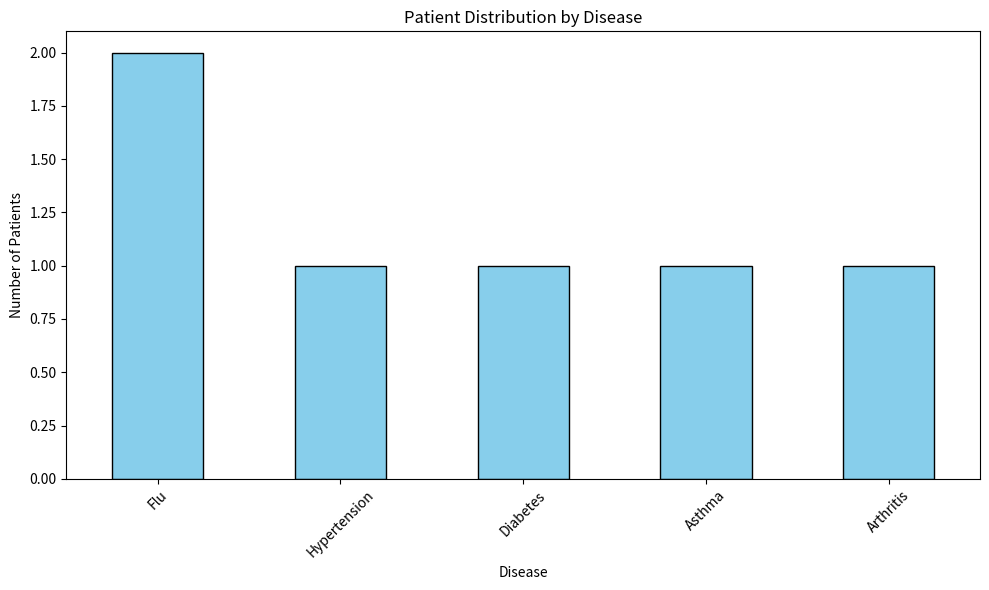

Write the Python code that produced this figure.
import pandas as pd
import matplotlib.pyplot as plt

# ---------------------------------------------------------
# 1. Setup the Dataset
# ---------------------------------------------------------
data = {
    'Patient ID': ['P001', 'P002', 'P003', 'P004', 'P005', 'P006'],
    'Age': [28, 45, 60, 34, 50, 29],
    'Gender': ['Female', 'Male', 'Female', 'Male', 'Female', 'Male'],
    'Disease': ['Flu', 'Hypertension', 'Diabetes', 'Asthma', 'Arthritis', 'Flu'],
    'Medication': ['Paracetamol', 'Amlodipine', 'Metformin', 'Salbutamol', 'Ibuprofen', 'Paracetamol'],
    'Dosage (MG)': [500, 5, 500, 100, 400, 500]
}

df = pd.DataFrame(data)

# ---------------------------------------------------------
# 2. Data Cleaning
# ---------------------------------------------------------
# Remove duplicates based on Patient ID
df = df.drop_duplicates(subset=['Patient ID'])

# Handle potential missing values (using medication group mean)
# Note: This step is robust even if your dataset grows larger later
df['Dosage (MG)'] = df.groupby('Medication')['Dosage (MG)'].transform(lambda x: x.fillna(x.mean()))

# ---------------------------------------------------------
# 3. Basic Analysis
# ---------------------------------------------------------
total_patients = df['Patient ID'].nunique()
avg_age = df['Age'].mean()
common_diseases = df['Disease'].value_counts()
avg_dosage = df.groupby('Medication')['Dosage (MG)'].mean()

# Print results to the console
print(f"--- Analysis Results ---")
print(f"Total Patients: {total_patients}")
print(f"Average Age: {avg_age:.2f}")
print(f"\nMost Common Diseases:\n{common_diseases.to_string()}")
print(f"\nAverage Dosage per Medication:\n{avg_dosage.to_string()}")

# ---------------------------------------------------------
# 4. Save Data
# ---------------------------------------------------------
# Save the cleaned dataset to a CSV file
df.to_csv('cleaned_patient_data.csv', index=False)
print("\nSuccess: Cleaned data saved to 'cleaned_patient_data.csv'")

# ---------------------------------------------------------
# 5. Visualization
# ---------------------------------------------------------
# Create a bar chart for disease distribution
plt.figure(figsize=(10, 6))
common_diseases.plot(kind='bar', color='skyblue', edgecolor='black')

plt.title('Patient Distribution by Disease')
plt.xlabel('Disease')
plt.ylabel('Number of Patients')
plt.xticks(rotation=45)
plt.tight_layout()

# Save the plot as an image
plt.savefig('disease_distribution.png')
print("Success: Visualization saved as 'disease_distribution.png'")

# Display the plot
plt.show()
